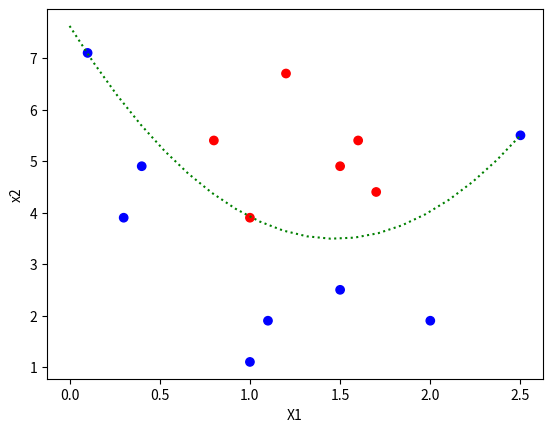

Python code for this plot: (Note: this script raises an exception after producing the figure.)
import math
import numpy as np
import matplotlib.pyplot as plt

#2値分類のアイディア

data=np.array(
[
    [0.1,   7.1,    -1],#このデータがあると線形分離できない
    [0.3,   3.9,    -1],#このデータがあると線形分離できない
    [0.4,   4.9,    -1],#このデータがあると線形分離できない
    [1,     1.1,    -1],
    [1,     3.9,    1],
    [1.5,   4.9,    1],#上が1
    [2,     1.9,    -1],
    [2.5,   5.5,    -1],
    [1.1,   1.9,    -1],
    [1.5,   2.5,    -1],

    [0.8,   5.4,    1],
    [1.2,   6.7,    1],
    [1.6,   5.4,    1],


    [1.7,   4.4,    1],
    #[0.7,   3.8,    1],
]
)
X = data[:,0]
y = data[:,1]
t= data[:,2]

#数値微分の関数
def diff_func_p(f,vec_w,h=0.0001) :
    grad = np.zeros_like(vec_w)
    for i in range(len(vec_w)):
        vec_i_org = vec_w[i]
        vec_w[i] = vec_i_org + h
        fh1=f(vec_w)
        vec_w[i] = vec_i_org - h
        fh2=f(vec_w)
        grad[i] = (fh1-fh2)/(2*h)
        vec_w[i] = vec_i_org
    return grad


# ヘヴィサイト関数
def step_func(x,theta):
    val = 0 
    if x < theta :
        val = 0
    else :
        val = ｘ
    return val


#判定の誤差関数
def E(w):
    e =0
    for i in range(len(X)):
        #e += max(0,-t[i]*(y[i]-(w[0]*X[i]+w[1])))
        #e += max(0,-t[i]*(y[i]-(X[i]**2+w[0]*X[i]+w[1])))
        e += max(0.02,-t[i]*(y[i]-(w[0]*X[i]**2+w[1]*X[i]+w[2])))
    
    return e/len(X) #+ 2.1* 1/np.sum((y-(w[0]*X**2+w[1]*X+w[2]))**2).mean()

#分類の予測の関数[x1,x2]の組を与えられたときに予測して　1 or -1を返す
def predict(x1,x2,f):
    label = 0
    if x2 - f(x1) >0 :
        label = 1
    elif x2 - f(x1) <0 :
        label = -1
    elif x2 - f(x1) ==0 :
        label = 0
    return label

# 以下勾配降下法で処理する
eta = 0.05
w = np.array([5.0,-1.2,5.5])
for epoch in range(1,2501):
    grad = diff_func_p(E,w,h=0.0001)
    w = w - eta * grad
    if math.sqrt( sum([g**2 for g in grad]) )  < 0.01:
        break
    print(f'epoch{epoch}: w_1= {w[0]} , w_2 = {w[1]},grad={grad},E={E(w)}')

print(w)
X_pred = np.linspace(0,2.5,20)
#y_pred = w[0]*X_pred+w[1]
#y_pred = X_pred**2 + w[0]*X_pred + w[1]
y_pred = w[0]*X_pred**2 + w[1]*X_pred + w[2]
plt.xlabel("X1")
plt.ylabel("x2")
color_array = ['r' if c>0 else 'b' for c in t]
plt.scatter(X,y,c=color_array)
plt.plot(X_pred,y_pred,":",color="green")
#plt.show()
plt.savefig("class.png") 

while True:
    x1 = float(input("x1の値は？"))
    x2 = float(input("x2の値は？"))
    if predict(x1,x2,lambda x: x**2 + w[0]*x + w[1])==1:
        print("この点はA型（ラベル=1）です。")
    elif predict(x1,x2,lambda x: x**2 + w[0]*x + w[1])==-1:
        print("この点はB型（ラベル=-1）です。")
    elif predict(x1,x2,lambda x: x**2 + w[0]*x + w[1])==0:
        print("この点は決定境界線上にあります。")
    print("")